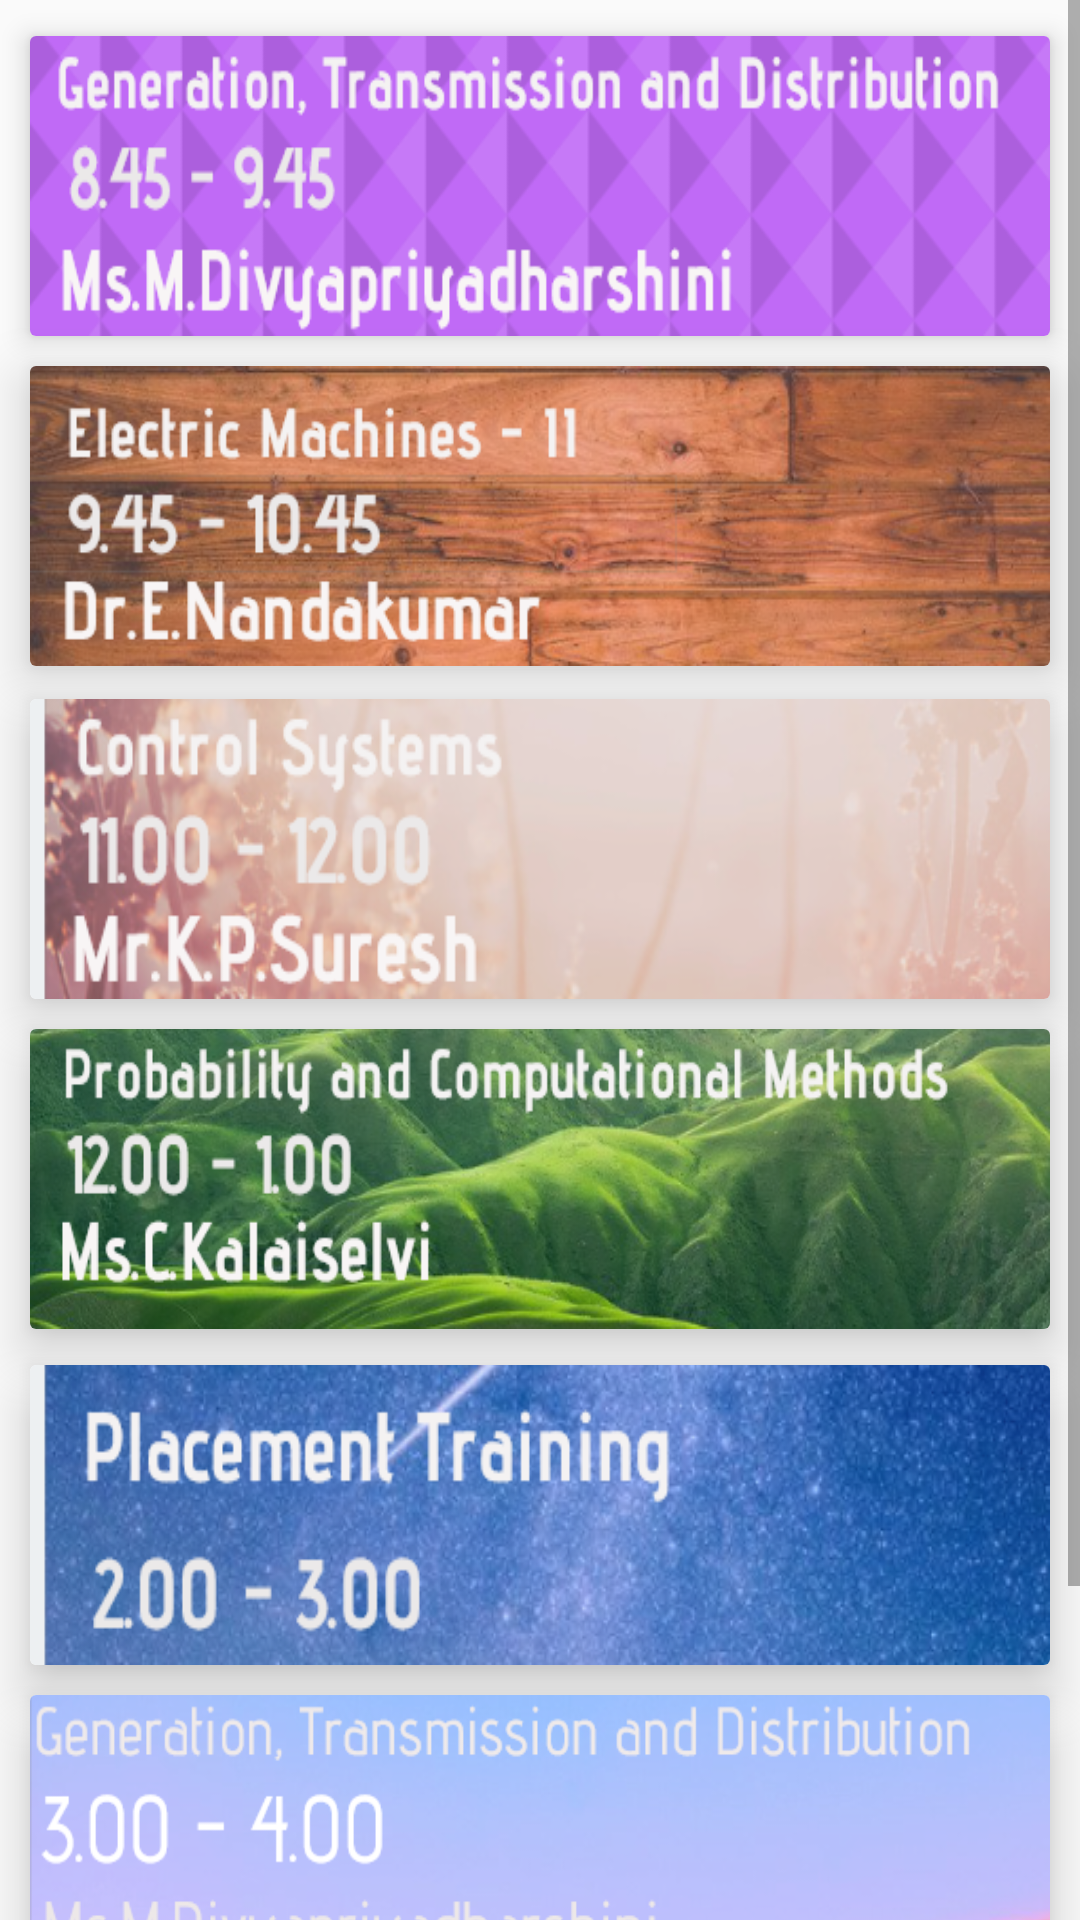

Reconstruct the res/layout file that produces this screen, plus the resources it refers to.
<!-- AndroidManifest.xml: application theme AppTheme -->
<!-- res/layout/activity_friday.xml -->
<?xml version="1.0" encoding="utf-8"?>
<ScrollView xmlns:android="http://schemas.android.com/apk/res/android"
    xmlns:app="http://schemas.android.com/apk/res-auto"
    xmlns:tools="http://schemas.android.com/tools"
    android:layout_width="match_parent"
    android:layout_height="match_parent"
    tools:context=".friday">
    <RelativeLayout
        android:layout_width="match_parent"
        android:layout_height="wrap_content">

        <android.support.v7.widget.CardView
            android:id="@+id/em"
            android:layout_width="match_parent"
            android:layout_height="100dp"


            android:layout_alignParentStart="true"
            android:layout_alignParentTop="true"
            android:layout_marginHorizontal="10dp"
            android:layout_marginTop="12dp"
            android:clickable="true"
            android:focusable="true"
            android:foreground="?android:attr/selectableItemBackground"
            app:cardBackgroundColor="@color/backgroundcolor"
            app:cardElevation="5dp"
            tools:targetApi="o">

            <LinearLayout
                android:layout_width="wrap_content"
                android:layout_height="wrap_content"
                android:background="@drawable/f1">

            </LinearLayout>


        </android.support.v7.widget.CardView>

        <android.support.v7.widget.CardView
            android:id="@+id/em1"
            android:layout_width="match_parent"
            android:layout_height="100dp"
            android:layout_alignParentStart="true"
            android:layout_alignParentTop="true"
            android:layout_marginHorizontal="10dp"
            android:layout_marginTop="122dp"
            android:clickable="true"
            android:focusable="true"
            android:foreground="?android:attr/selectableItemBackground"
            app:cardBackgroundColor="@color/backgroundcolor"
            app:cardElevation="10dp"
            tools:targetApi="o">

            <LinearLayout
                android:layout_width="wrap_content"
                android:layout_height="wrap_content"
                android:background="@drawable/f2">

            </LinearLayout>


        </android.support.v7.widget.CardView>

        <android.support.v7.widget.CardView
            android:id="@+id/em2"
            android:layout_width="match_parent"
            android:layout_height="100dp"
            android:layout_alignParentStart="true"
            android:layout_alignParentTop="true"
            android:layout_marginHorizontal="10dp"
            android:layout_marginTop="233dp"
            android:clickable="true"
            android:focusable="true"
            android:foreground="?android:attr/selectableItemBackground"
            app:cardElevation="10dp"
            tools:targetApi="o">

            <LinearLayout
                android:layout_width="wrap_content"
                android:layout_height="wrap_content"
                android:background="@drawable/f3">

            </LinearLayout>


        </android.support.v7.widget.CardView>

        <android.support.v7.widget.CardView
            android:id="@+id/em4"
            android:layout_width="match_parent"
            android:layout_height="100dp"
            android:layout_alignParentStart="true"
            android:layout_alignParentTop="true"
            android:layout_marginHorizontal="10dp"
            android:layout_marginTop="343dp"
            android:clickable="true"
            android:focusable="true"
            android:foreground="?android:attr/selectableItemBackground"
            app:cardElevation="10dp"
            tools:targetApi="o">

            <LinearLayout
                android:layout_width="wrap_content"
                android:layout_height="wrap_content"
                android:background="@drawable/f4">

            </LinearLayout>

        </android.support.v7.widget.CardView>

        <android.support.v7.widget.CardView
            android:id="@+id/em5"
            android:layout_width="match_parent"
            android:layout_height="100dp"

            android:layout_alignParentStart="true"
            android:layout_marginHorizontal="10dp"

            android:layout_marginTop="455dp"
            android:clickable="true"
            android:focusable="true"
            android:foreground="?android:attr/selectableItemBackground"
            app:cardElevation="10dp"
            tools:targetApi="o">

            <LinearLayout
                android:layout_width="wrap_content"
                android:layout_height="wrap_content"
                android:background="@drawable/f5">

            </LinearLayout>


        </android.support.v7.widget.CardView>
        <android.support.v7.widget.CardView
            android:id="@+id/em9"
            android:layout_width="match_parent"
            android:layout_height="100dp"

            android:layout_alignParentStart="true"
            android:layout_marginHorizontal="10dp"

            android:layout_marginTop="565dp"
            android:clickable="true"
            android:focusable="true"
            android:foreground="?android:attr/selectableItemBackground"
            app:cardElevation="10dp"
            tools:targetApi="o">

            <LinearLayout
                android:layout_width="wrap_content"
                android:layout_height="wrap_content"
                android:background="@drawable/m4">

            </LinearLayout>


        </android.support.v7.widget.CardView>
        <android.support.v7.widget.CardView
            android:id="@+id/em6"
            android:layout_width="match_parent"
            android:layout_height="100dp"

            android:layout_alignParentStart="true"
            android:layout_marginHorizontal="10dp"

            android:layout_marginTop="675dp"
            android:clickable="true"
            android:focusable="true"
            android:foreground="?android:attr/selectableItemBackground"
            app:cardElevation="10dp"
            tools:targetApi="o">

            <LinearLayout
                android:layout_width="wrap_content"
                android:layout_height="wrap_content"
                android:background="@drawable/t5">

            </LinearLayout>


        </android.support.v7.widget.CardView>


    </RelativeLayout>

</ScrollView>
<!-- resources referenced by this layout -->
<resources>
  <color name="backgroundcolor">#fcfcfc</color>
  <!-- drawable f1: png bitmap (drawable, 27789 bytes) -->
  <!-- drawable f2: png bitmap (drawable, 187461 bytes) -->
  <!-- drawable f3: png bitmap (drawable, 91703 bytes) -->
  <!-- drawable f4: png bitmap (drawable, 198808 bytes) -->
  <!-- drawable f5: png bitmap (drawable, 133257 bytes) -->
  <!-- drawable m4: png bitmap (drawable, 68674 bytes) -->
  <!-- drawable t5: png bitmap (drawable, 238254 bytes) -->
  <style name="AppTheme" parent="Theme.AppCompat.Light.DarkActionBar">
          
  
          <item name="cardViewStyle">@style/CardView</item>
          <item name="colorPrimary">@color/colorPrimary</item>
          <item name="colorPrimaryDark">@color/colorPrimaryDark</item>
          <item name="colorAccent">@color/colorAccent</item>
  
      </style>
  <color name="colorPrimary">#ffc107</color>
  <color name="colorPrimaryDark">#FFA000</color>
  <color name="colorAccent">#ff4081</color>
</resources>
